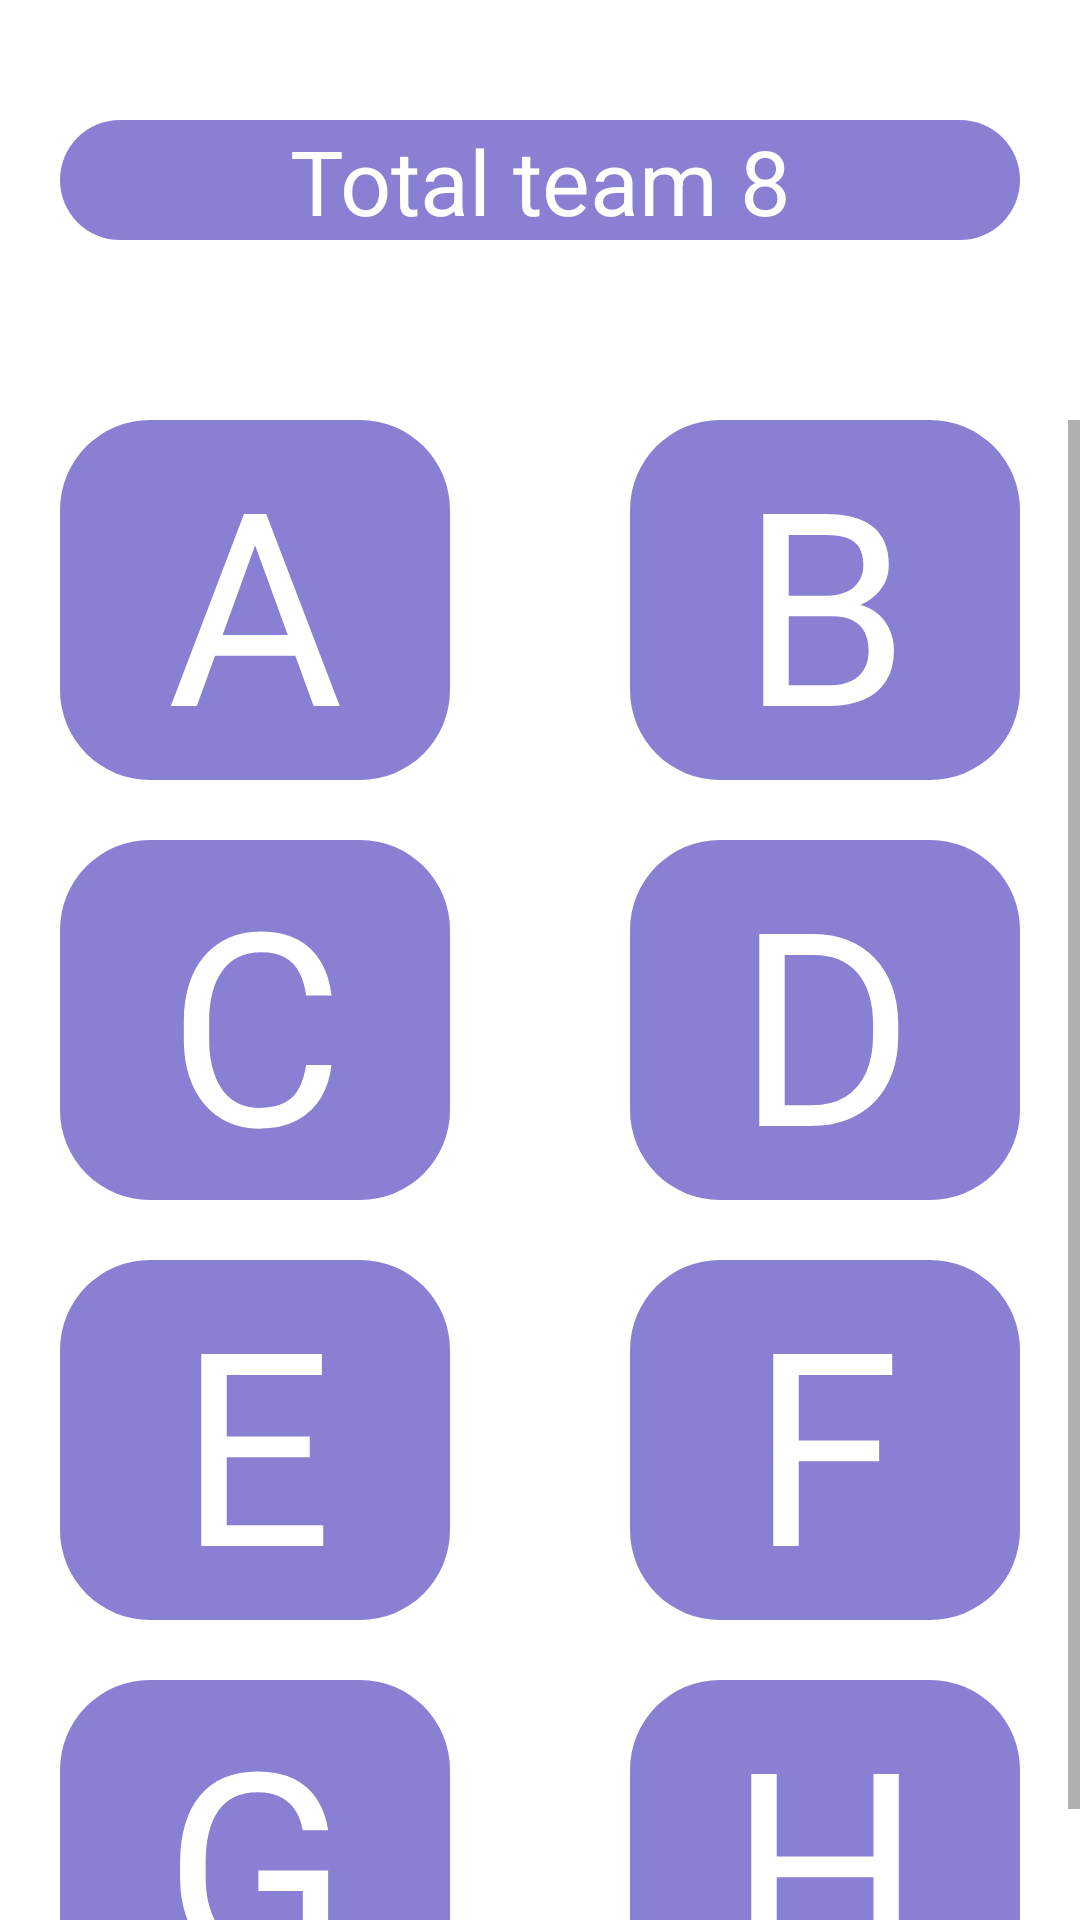

Here is an Android app screen rendered from its layout file. Give the layout XML and the strings, colors and styles it references.
<!-- AndroidManifest.xml: application theme Theme.53BtachFootball -->
<!-- res/layout/fragment_player.xml -->
<?xml version="1.0" encoding="utf-8"?>
<LinearLayout xmlns:android="http://schemas.android.com/apk/res/android"
    xmlns:tools="http://schemas.android.com/tools"
    android:layout_width="match_parent"
    android:layout_height="match_parent"
    tools:context=".player"
    android:background="@color/white"
    android:orientation="vertical"
    >
    <TextView

        android:layout_marginTop="40dp"
        android:layout_marginRight="20dp"
        android:layout_marginLeft="20dp"
        android:layout_width="match_parent"
        android:layout_height="40dp"
        android:text="Total team 8"
        android:textSize="30dp"
        android:textAlignment="center"
        android:textColor="@color/white"
        android:background="@drawable/card_style_dark"/>
    <ScrollView
        android:layout_marginTop="60dp"
        android:layout_width="match_parent"
        android:layout_height="match_parent">
        <LinearLayout
            android:layout_marginLeft="20dp"
            android:layout_marginRight="20dp"
            android:layout_width="match_parent"
            android:layout_height="match_parent"
            android:orientation="vertical"

            >

        <LinearLayout

            android:layout_width="match_parent"
            android:layout_height="wrap_content"
            android:orientation="horizontal"
            android:weightSum="2"
            >

            <LinearLayout
                android:layout_marginRight="30dp"
                android:layout_weight="1"
                android:id="@+id/A"
                android:weightSum="5"
                android:orientation="horizontal"
                android:layout_gravity="center"
                android:layout_width="match_parent"
                android:layout_height="120dp"
                android:background="@drawable/card_style_dark">

                <TextView
                    android:layout_width="match_parent"
                    android:layout_height="100dp"
                    android:textColor="@color/white"
                    android:text="A"
                    android:textSize="90dp"
                    android:textAlignment="center"

                    />

            </LinearLayout>
            <LinearLayout
                android:layout_marginLeft="30dp"
                android:layout_weight="1"
                android:id="@+id/B"
                android:weightSum="5"
                android:orientation="horizontal"
                android:layout_width="match_parent"
                android:layout_height="120dp"
                android:background="@drawable/card_style_dark">

                <TextView
                    android:layout_width="match_parent"
                    android:layout_height="100dp"
                    android:textColor="@color/white"
                    android:text="B"
                    android:textSize="90dp"
                    android:textAlignment="center"

                    />

            </LinearLayout>

        </LinearLayout>
        <LinearLayout
            android:layout_marginTop="20dp"
                android:layout_width="match_parent"
                android:layout_height="wrap_content"
                android:orientation="horizontal"
                android:weightSum="2"
                >

                <LinearLayout
                    android:layout_marginRight="30dp"
                    android:layout_weight="1"
                    android:id="@+id/C"
                    android:weightSum="5"
                    android:orientation="horizontal"
                    android:layout_gravity="center"
                    android:layout_width="match_parent"
                    android:layout_height="120dp"
                    android:background="@drawable/card_style_dark">

                    <TextView
                        android:layout_width="match_parent"
                        android:layout_height="100dp"
                        android:textColor="@color/white"
                        android:text="C"
                        android:textSize="90dp"
                        android:textAlignment="center"

                        />

                </LinearLayout>
                <LinearLayout
                    android:layout_marginLeft="30dp"
                    android:layout_weight="1"
                    android:id="@+id/D"
                    android:weightSum="5"
                    android:orientation="horizontal"
                    android:layout_width="match_parent"
                    android:layout_height="120dp"
                    android:background="@drawable/card_style_dark">

                    <TextView
                        android:layout_width="match_parent"
                        android:layout_height="100dp"
                        android:textColor="@color/white"
                        android:text="D"
                        android:textSize="90dp"
                        android:textAlignment="center"

                        />

                </LinearLayout>

            </LinearLayout>
        <LinearLayout
                android:layout_marginTop="20dp"
                android:layout_width="match_parent"
                android:layout_height="wrap_content"
                android:orientation="horizontal"
                android:weightSum="2"
                >

                <LinearLayout
                    android:layout_marginRight="30dp"
                    android:layout_weight="1"
                    android:id="@+id/E"
                    android:weightSum="5"
                    android:orientation="horizontal"
                    android:layout_gravity="center"
                    android:layout_width="match_parent"
                    android:layout_height="120dp"
                    android:background="@drawable/card_style_dark">

                    <TextView
                        android:layout_width="match_parent"
                        android:layout_height="100dp"
                        android:textColor="@color/white"
                        android:text="E"
                        android:textSize="90dp"
                        android:textAlignment="center"

                        />

                </LinearLayout>
                <LinearLayout
                    android:layout_marginLeft="30dp"
                    android:layout_weight="1"
                    android:id="@+id/F"
                    android:weightSum="5"
                    android:orientation="horizontal"
                    android:layout_width="match_parent"
                    android:layout_height="120dp"
                    android:background="@drawable/card_style_dark">

                    <TextView
                        android:layout_width="match_parent"
                        android:layout_height="100dp"
                        android:textColor="@color/white"
                        android:text="F"
                        android:textSize="90dp"
                        android:textAlignment="center"

                        />

                </LinearLayout>

            </LinearLayout>
        <LinearLayout
                android:layout_marginTop="20dp"
                android:layout_width="match_parent"
                android:layout_height="wrap_content"
                android:orientation="horizontal"
                android:weightSum="2"
                >

                <LinearLayout
                    android:layout_marginRight="30dp"
                    android:layout_weight="1"
                    android:id="@+id/G"
                    android:weightSum="5"
                    android:orientation="horizontal"
                    android:layout_gravity="center"
                    android:layout_width="match_parent"
                    android:layout_height="120dp"
                    android:background="@drawable/card_style_dark">

                    <TextView
                        android:layout_width="match_parent"
                        android:layout_height="100dp"
                        android:textColor="@color/white"
                        android:text="G"
                        android:textSize="90dp"
                        android:textAlignment="center"

                        />

                </LinearLayout>
                <LinearLayout
                    android:layout_marginLeft="30dp"
                    android:layout_weight="1"
                    android:id="@+id/H"
                    android:weightSum="5"
                    android:orientation="horizontal"
                    android:layout_width="match_parent"
                    android:layout_height="120dp"
                    android:background="@drawable/card_style_dark">

                    <TextView
                        android:layout_width="match_parent"
                        android:layout_height="100dp"
                        android:textColor="@color/white"
                        android:text="H"
                        android:textSize="90dp"
                        android:textAlignment="center"

                        />

                </LinearLayout>

            </LinearLayout>



        </LinearLayout>


    </ScrollView>



</LinearLayout>
<!-- resources referenced by this layout -->
<resources>
  <!-- drawable card_style_dark (drawable) -->
  <?xml version="1.0" encoding="utf-8"?>
  <shape xmlns:android="http://schemas.android.com/apk/res/android"
  android:shape="rectangle"
      >
      <corners android:radius="30dp"
          />
      <solid android:color="#897FD3"/>
  
  </shape>
  <style name="Theme.53BtachFootball" parent="Theme.MaterialComponents.Light.NoActionBar">
          
          <item name="colorPrimary">@color/white</item>
          <item name="colorPrimaryVariant">#7d75bf</item>
          <item name="colorOnPrimary">@color/white</item>
          
          <item name="colorSecondary">@color/teal_200</item>
          <item name="colorSecondaryVariant">@color/teal_700</item>
          <item name="colorOnSecondary">@color/black</item>
          
          <item name="android:statusBarColor">?attr/colorPrimaryVariant</item>
          
          //dark mode disable code
  
          <item name="android:forceDarkAllowed" tools:targetApi="q">false</item>
      </style>
  <!-- not gathered from this repository: default colours our renderer supplied (Android Studio template values) -->
  <color name="teal_200">#FF03DAC5</color>
  <color name="teal_700">#FF018786</color>
  <color name="black">#FF000000</color>
  <color name="white">#FFFFFFFF</color>
</resources>
